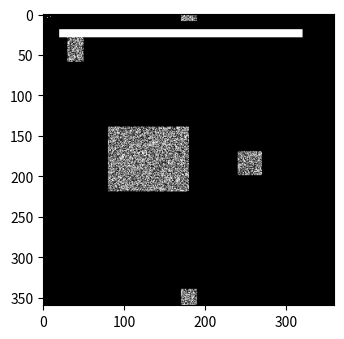

The script that saved this image:
import numpy as np
from PIL import Image
from matplotlib import pyplot as plt
from matplotlib.animation import FuncAnimation
from scipy.ndimage import convolve
import random

plt.rcParams["figure.figsize"] = [7.00, 3.50]
plt.rcParams["figure.autolayout"] = True

length = 1000
N = 360

reel = []

# Spremenimo density in density0 na 2D namesto 3D matrike
density = np.zeros((N, N))
density0 = np.zeros((N, N))
density0[5, 5] = 0.9
density0[1, 1] = 0.5
density0[4, 9] = 0.7

# Vnaprej normalizirano Gaussovo jedro
g_size = 11
gauss = np.zeros((g_size, g_size))
for i in range(g_size):
    for j in range(g_size):
        dst = np.sqrt((i - g_size // 2) ** 2 + (j - g_size // 2) ** 2)
        gauss[i, j] = np.exp(-0.4 * (dst-3) ** 2)
gauss /= gauss.sum()  # Normaliziramo jedro



kernel = np.ones((3, 3), dtype=float)


kernel2 = np.ones((27, 27), dtype=float)
kernel2[12,12]=0
kernel2[12,13]=0 
kernel2[12,14]=0 
kernel2[13,12]=0 
kernel2[13,13]=0 
kernel2[13,14]=0 
kernel2[14,12]=0 
kernel2[14,13]=0
kernel2[14,14]=0

kernel3 = np.ones((9, 9), dtype=float)  # Uporabimo manjše jedro, npr. 9x9
kernel3 /= kernel3.sum()

kernel /= kernel.sum()
kernel2 /= kernel2.sum()

#plt.imshow(kernel2, cmap='gray')
#plt.show()



# Definiramo pravokotnik
def pravokotnik_g(x0, y0, x, y):
    for i in range(x0, x0 + x):
        for j in range(y0, y0 + y):
            density0[i, j] = (i - x0) / x  # Gradient

def pravokotnik(x0, y0, x, y):
    for i in range(x0, x0 + x):
        for j in range(y0, y0 + y):
            density0[i, j] = 1

def rand_reg(x0,y0, x, y):
    for i in range(x0,x0+x):
        for j in range(y0, y0+y):
            density0[i, j] = random.uniform(0,1)



rand_reg(N // 2 - 40, N // 2 - 100, 80, 100)

rand_reg(N // 2 - 10, N // 2 - 300, 30, 30)

rand_reg(N // 2 - 150, N // 2 - 150, 30, 20)

rand_reg(N // 2 - 200, N // 2 - 10, 30, 20)

pravokotnik(20,20,10,300)

reel.append(density0.copy())



# Uporabimo scipy konvolucijo za hitrejše računanje
for k in range(length):
    """
    density = convolve(density0, gauss, mode='constant', cval=0.0)
    reel.append(density.copy())
    density0 = density.copy()
    """

    density1 = convolve(density0, kernel3, mode='constant', cval=0.0)
    density2 = convolve(density0, kernel, mode='constant', cval=0.0)
    #density_next = np.where((density2 >= 0.5) & ((density1 >= 0.07) & (density1 <= 0.90)), 1, 0)
    #density_next = np.where((density2 < 0.5) & ((density1 >= 0.10) & (density1 <= 0.90)), 1, 0)
    density_next = np.where(
        ((density2 >= 0.45) & ((density1 >= 0.2) & (density1 <= 0.7))) |  # Preživetje
        ((density2 < 0.45) & ((density1 >= 0.25) & (density1 <= 0.6))),  # Oživitev
        1, density0 * 0.1  # Celice se postopoma zmanjšajo namesto takojšnje smrti
    )


    reel.append(density_next)
    density0 = density_next.copy()





    if k % (length // 10 + 1) == 0:
        print("Smo na ", (k / length) * 100, " %")

fig, ax = plt.subplots()
img = ax.imshow(reel[0], cmap='gray')

def update(frame):
    img.set_array(frame)
    return [img]

ani = FuncAnimation(fig, update, frames=reel, interval=100, blit=True)
plt.show()

# Shranjevanje končne slike
width1, height1 = N, N
im = Image.new('L', (width1, height1))
pix = im.load()
for y in range(height1):
    for x in range(width1):
        pix[x, y] = int(density[y, x] * 255.9999)

im = im.resize((width1 * 10, height1 * 10), resample=Image.NEAREST)
im.save('test.png')
